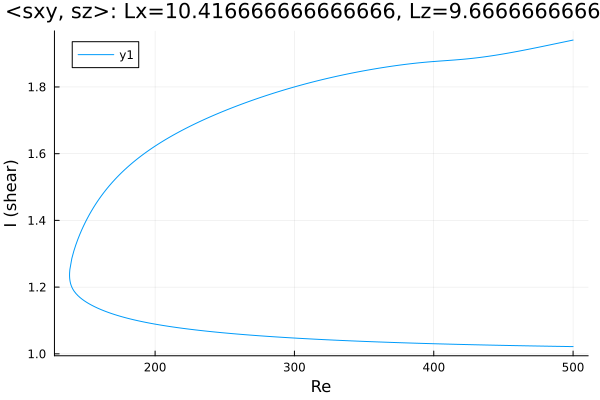

The file beside this chart, header and first rows:
Re, shear
500.0, 1.022
499.8, 1.022
498.3, 1.022
496.9, 1.022
495.5, 1.022
494.1, 1.022
492.7, 1.022
491.3, 1.022
489.9, 1.022
488.4, 1.023
487, 1.023
485.6, 1.023
484.2, 1.023
482.8, 1.023
481.4, 1.023
480, 1.023
478.6, 1.023
477.1, 1.023
475.7, 1.023
474.3, 1.024
472.9, 1.024
471.5, 1.024
470.1, 1.024
468.7, 1.024
467.2, 1.024
465.8, 1.024
464.4, 1.024
463, 1.024
461.6, 1.024
460.2, 1.025
458.8, 1.025
457.3, 1.025
455.9, 1.025
454.5, 1.025
453.1, 1.025
451.7, 1.025
450.3, 1.025
448.9, 1.026
447.4, 1.026
446, 1.026
444.6, 1.026
443.2, 1.026
441.8, 1.026
440.4, 1.026
439, 1.026
437.5, 1.027
436.1, 1.027
434.7, 1.027
433.3, 1.027
431.9, 1.027
430.5, 1.027
429.1, 1.027
427.6, 1.027
426.2, 1.028
424.8, 1.028
423.4, 1.028
422, 1.028
420.6, 1.028
419.2, 1.028
417.7, 1.028
... 519 more rows
